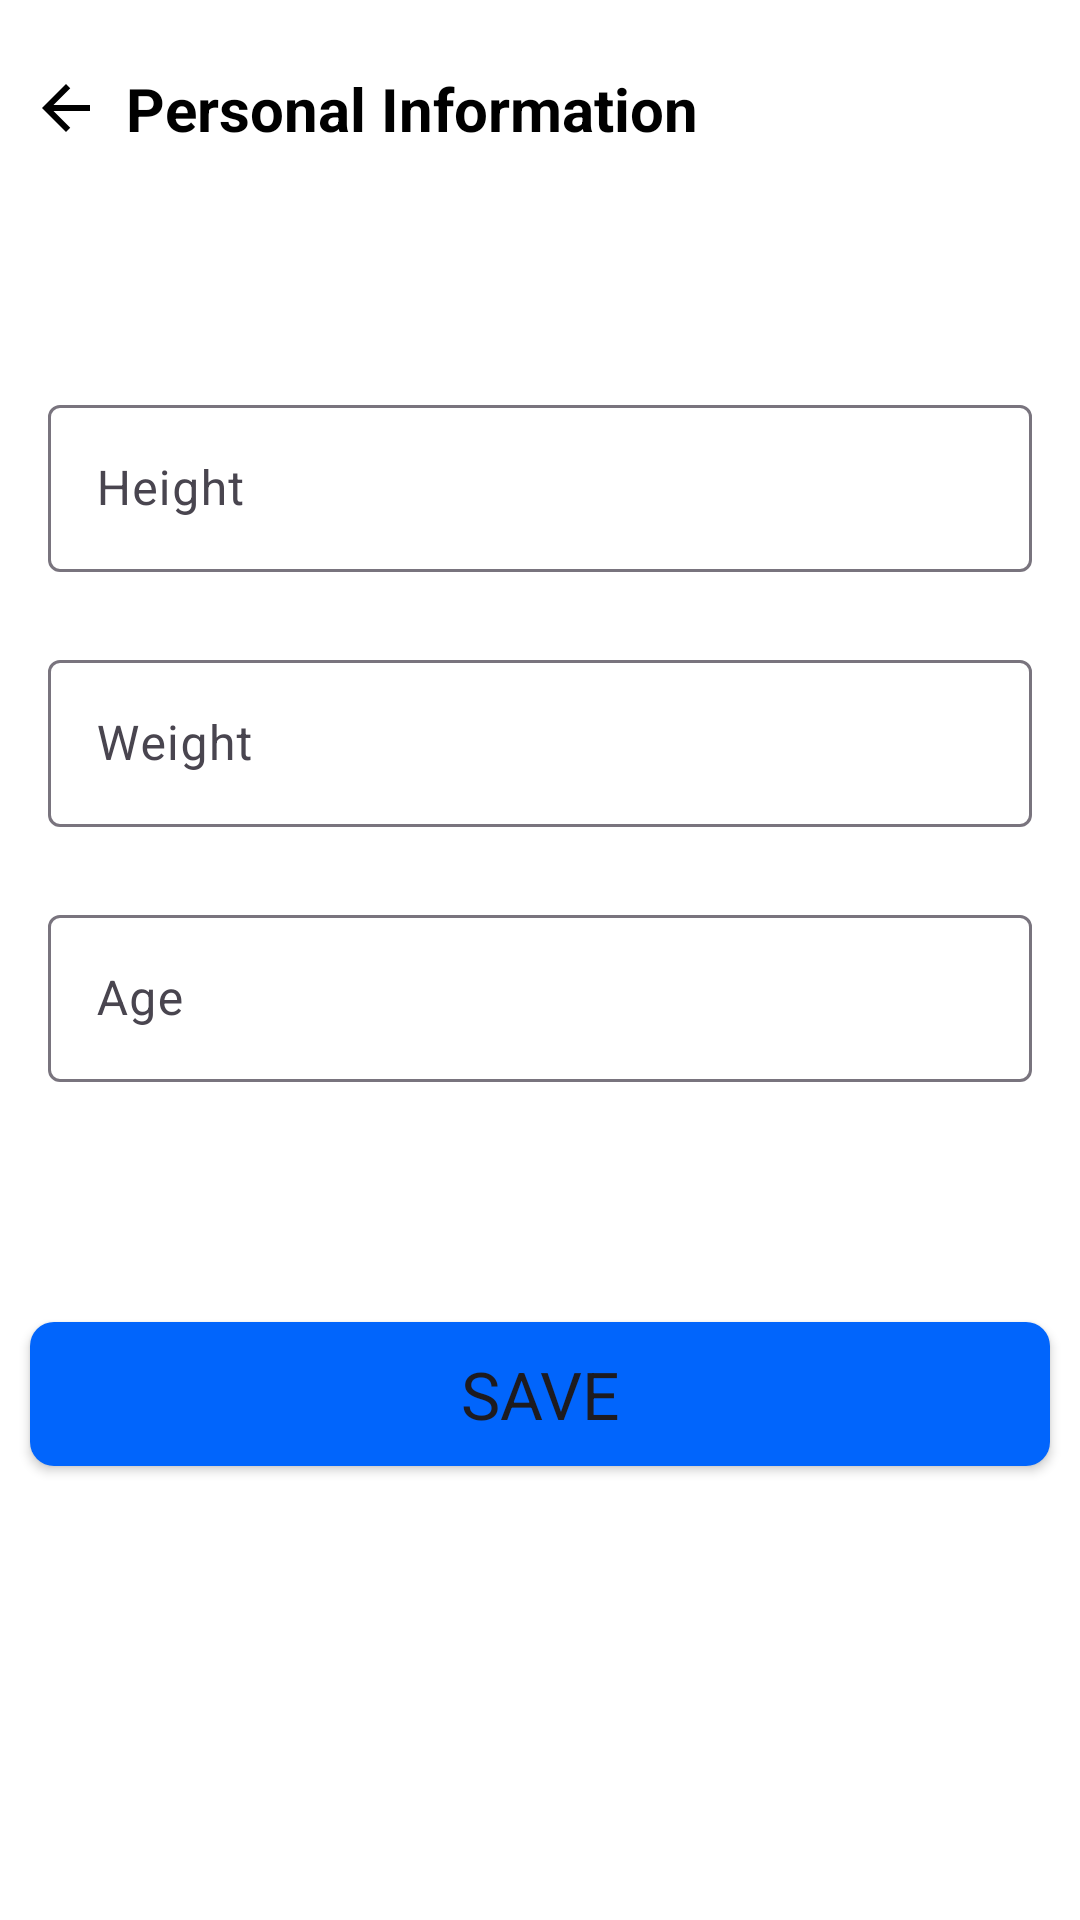

Android layout source for this screen:
<!-- AndroidManifest.xml: application theme Theme.Sakina -->
<!-- res/layout/fragment_personal_information.xml -->
<?xml version="1.0" encoding="utf-8"?>
<androidx.constraintlayout.widget.ConstraintLayout xmlns:android="http://schemas.android.com/apk/res/android"
    xmlns:app="http://schemas.android.com/apk/res-auto"
    xmlns:tools="http://schemas.android.com/tools"
    android:layout_width="match_parent"
    android:layout_height="match_parent"
    android:background="@color/windowBackground"
    tools:context=".feature_account.presentation.ui.PersonalInformationFragment">

    <ImageView
        android:id="@+id/btnBack"
        android:layout_width="wrap_content"
        android:layout_height="wrap_content"
        android:layout_marginStart="10dp"
        android:layout_marginTop="24dp"
        android:importantForAccessibility="no"
        android:src="@drawable/left_arrow"
        app:layout_constraintStart_toStartOf="parent"
        app:layout_constraintTop_toTopOf="parent"
        app:tint="@color/mainTextColor" />

    <TextView
        android:id="@+id/txtPersonal"
        android:layout_width="wrap_content"
        android:layout_height="wrap_content"
        android:layout_marginStart="@dimen/dim_head_text_margin_start"
        android:text="@string/personal_information"
        android:textColor="@color/mainTextColor"
        android:textSize="@dimen/dim_head_text"
        android:textStyle="bold"
        app:layout_constraintBottom_toBottomOf="@id/btnBack"
        app:layout_constraintStart_toEndOf="@id/btnBack"
        app:layout_constraintTop_toTopOf="@id/btnBack" />

    <com.google.android.material.textfield.TextInputLayout
        android:id="@+id/loHeight"
        android:layout_width="0dp"
        android:layout_height="wrap_content"
        android:layout_marginTop="80dp"
        app:layout_constraintEnd_toEndOf="@id/glEnd"
        app:layout_constraintStart_toStartOf="@id/glStart"
        app:layout_constraintTop_toBottomOf="@id/txtPersonal">

        <com.google.android.material.textfield.TextInputEditText
            android:id="@+id/edtHeight"
            android:layout_width="match_parent"
            android:layout_height="match_parent"
            android:hint="@string/height"
            android:inputType="numberDecimal" />

    </com.google.android.material.textfield.TextInputLayout>


    <com.google.android.material.textfield.TextInputLayout
        android:id="@+id/loWeight"
        android:layout_width="0dp"
        android:layout_height="wrap_content"
        android:layout_marginTop="24dp"
        app:layout_constraintEnd_toEndOf="@id/glEnd"
        app:layout_constraintStart_toStartOf="@id/glStart"
        app:layout_constraintTop_toBottomOf="@id/loHeight">

        <com.google.android.material.textfield.TextInputEditText
            android:id="@+id/edtWeight"
            android:layout_width="match_parent"
            android:layout_height="match_parent"
            android:hint="@string/weight"
            android:inputType="numberDecimal" />

    </com.google.android.material.textfield.TextInputLayout>


    <com.google.android.material.textfield.TextInputLayout
        android:id="@+id/loAge"
        android:layout_width="0dp"
        android:layout_height="wrap_content"
        android:layout_marginTop="24dp"
        app:layout_constraintEnd_toEndOf="@id/glEnd"
        app:layout_constraintStart_toStartOf="@id/glStart"
        app:layout_constraintTop_toBottomOf="@id/loWeight">

        <com.google.android.material.textfield.TextInputEditText
            android:id="@+id/edtAge"
            android:layout_width="match_parent"
            android:layout_height="match_parent"
            android:hint="@string/age"
            android:inputType="numberDecimal" />

    </com.google.android.material.textfield.TextInputLayout>


    <Button
        android:id="@+id/save_btn"
        android:layout_width="match_parent"
        android:layout_height="wrap_content"
        android:layout_marginStart="10dp"
        android:layout_marginTop="80dp"
        android:layout_marginEnd="10dp"
        android:background="@drawable/btn_main_shape"
        android:text="@string/save"
        android:textSize="@dimen/dim_text_btn"
        app:layout_constraintTop_toBottomOf="@id/loAge" />

    <androidx.constraintlayout.widget.Guideline
        android:id="@+id/glStart"
        android:layout_width="wrap_content"
        android:layout_height="wrap_content"
        android:orientation="vertical"
        app:layout_constraintGuide_begin="@dimen/margin_hor" />

    <androidx.constraintlayout.widget.Guideline
        android:id="@+id/glEnd"
        android:layout_width="wrap_content"
        android:layout_height="wrap_content"
        android:orientation="vertical"
        app:layout_constraintGuide_end="@dimen/margin_hor" />

</androidx.constraintlayout.widget.ConstraintLayout>
<!-- resources referenced by this layout -->
<resources>
  <color name="mainTextColor">#FF000000</color>
  <color name="windowBackground">#FFFFFFFF</color>
  <dimen name="dim_head_text">20sp</dimen>
  <dimen name="dim_head_text_margin_start">8dp</dimen>
  <dimen name="dim_text_btn">22sp</dimen>
  <dimen name="margin_hor">16dp</dimen>
  <!-- drawable btn_main_shape (drawable) -->
  <?xml version="1.0" encoding="utf-8"?>
  <shape xmlns:android="http://schemas.android.com/apk/res/android"
      android:shape="rectangle">
  
      <solid android:color="@color/appBlue"/>
      <corners android:radius="8dp"/>
  </shape>
  <!-- drawable left_arrow (drawable) -->
  <vector android:autoMirrored="true" android:height="24dp"
      android:viewportHeight="24" android:viewportWidth="24"
      android:width="24dp" xmlns:android="http://schemas.android.com/apk/res/android">
      <path android:fillColor="#000000" android:pathData="M20,11H7.83L13.42,5.41L12,4L4,12L12,20L13.41,18.59L7.83,13H20V11Z"/>
  </vector>
  <string name="age">Age</string>
  <string name="height">Height</string>
  <string name="personal_information">Personal Information</string>
  <string name="save">Save</string>
  <string name="weight">Weight</string>
  <style name="Theme.Sakina" parent="Base.Theme.Sakina" />
  <color name="appBlue">#0165FC</color>
  <style name="Base.Theme.Sakina" parent="Theme.Material3.DayNight.NoActionBar">
  
          <item name="colorPrimary">@color/appBlue</item>
  
          <item name="colorAccent">@color/appBlue</item>
          <item name="fontFamily">@font/roboto_family</item>
          <item name="android:navigationBarColor">@color/white</item>
  
      </style>
  <color name="white">#FFFFFFFF</color>
</resources>
